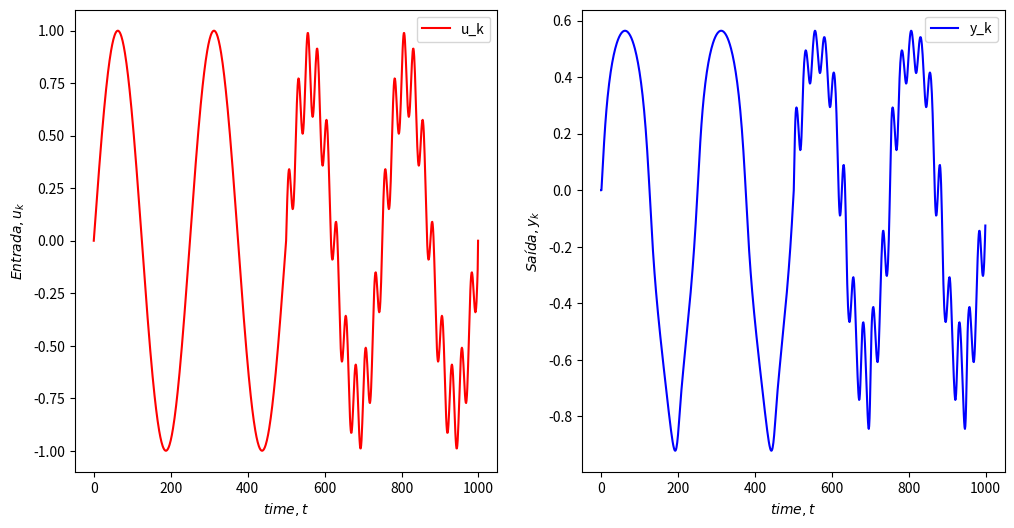

Here is the Python script that generated this plot: (Note: this script raises an exception after producing the figure.)
# -*- coding: utf-8 -*-
"""
Created on Tue Nov 16 12:13:30 2021

[redacted]
"""
import numpy as  np
from matplotlib import pyplot as plt
import pandas as pd

# configurações do Python
plt.close('all')


#%% Gerando sinais de entrada e saida

# numero de amostras
samples = 1000

# criando vetores para armazenar os dados
y = np.zeros(samples)
u = np.zeros(samples)

for k in range(samples-1):
    if k <= 500:
        uk = np.sin(np.pi*k/125)
    if k > 500:
        uk = 0.8*np.sin(np.pi*k/125) +0.2*np.sin(2*np.pi*k/25)
    u[k] = uk
    
    y[k+1] =  (y[k]*y[k-1]*y[k-2]*(y[k-2]-1)*u[k-1]+u[k])/(1+y[k-1]**2+y[k-2]**2)
    
fig, [ax1, ax2] = plt.subplots(1,2, figsize=(12,6), sharex=True)

t = np.arange(samples)

ax1.plot(t,u, '-r',label="u_k")
ax1.set_ylabel(r'$ Entrada, u_k $')
ax1.set_xlabel(r'$ time, t $')
ax1.legend()
ax2.plot(t,y, '-b',label="y_k")
ax2.set_ylabel(r'$ Saída, y_k $')
ax2.set_xlabel(r'$ time, t $')
ax2.legend()
plt.show()

#%% Armazenando dados em um Excel

dados = {'t':list(t), 'uk':list(u), 'yk':list(y)}
dados = pd.DataFrame(data=dados)
dados.to_excel('dados_toyexample.xls', index=False)
